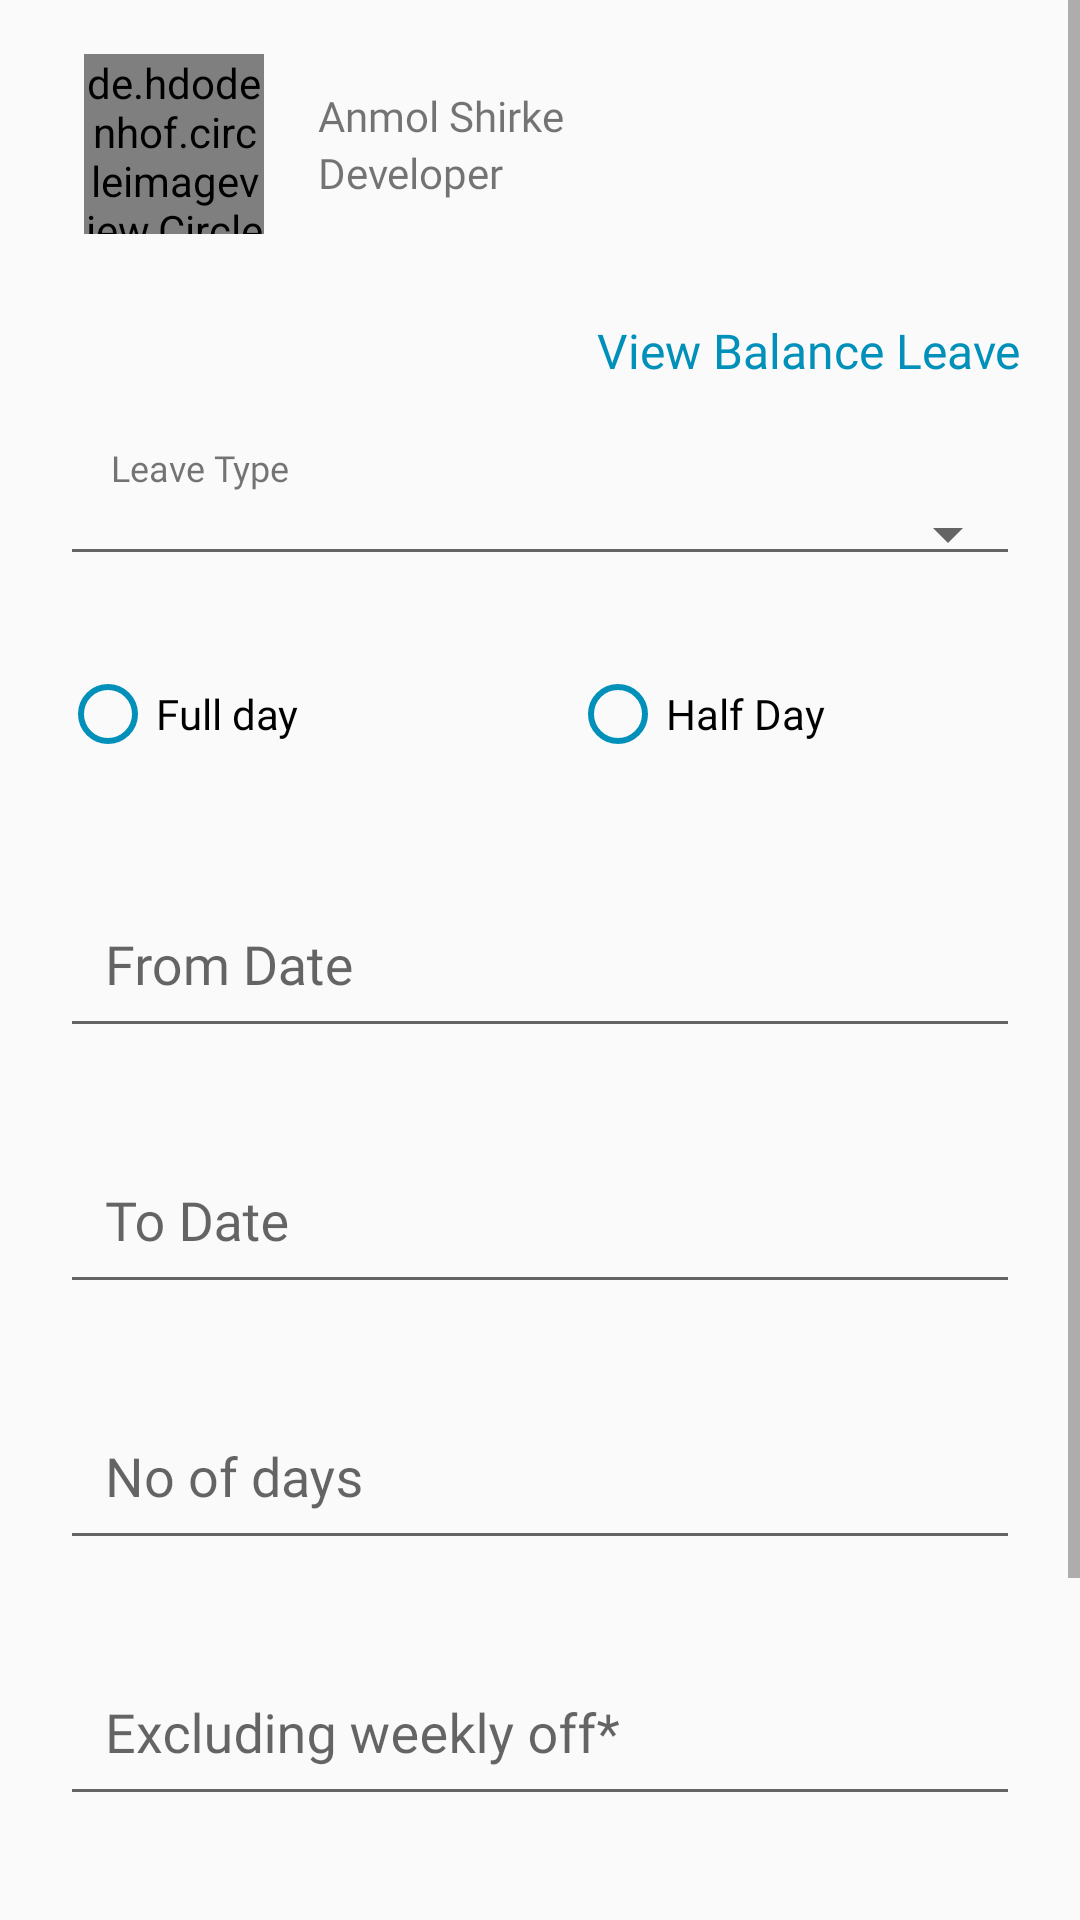

This screen was rendered from an Android layout file. Write that file and the resources it references.
<!-- AndroidManifest.xml: application theme AppTheme -->
<!-- res/layout/fragment_add_leave.xml -->
<?xml version="1.0" encoding="utf-8"?>
<ScrollView xmlns:android="http://schemas.android.com/apk/res/android"
    xmlns:tools="http://schemas.android.com/tools"
    android:layout_width="match_parent"
    android:layout_height="match_parent"
    android:orientation="vertical"
    tools:context=".fragment.AddLeaveFragment">

    <LinearLayout
        android:layout_width="match_parent"
        android:layout_height="wrap_content"
        android:orientation="vertical">

        <LinearLayout
            android:layout_width="match_parent"
            android:layout_height="wrap_content"
            android:layout_marginLeft="20dp"
            android:layout_marginTop="10dp"
            android:layout_marginRight="20dp"
            android:gravity="center_vertical"
            android:orientation="horizontal"
            android:padding="5dp">

            <de.hdodenhof.circleimageview.CircleImageView
                android:id="@+id/ivPhoto"
                android:layout_width="60dp"
                android:layout_height="60dp"
                android:layout_margin="3dp"
                android:src="@drawable/profile" />

            <LinearLayout
                android:layout_width="match_parent"
                android:layout_height="wrap_content"
                android:layout_marginLeft="10dp"
                android:orientation="vertical">

                <TextView
                    android:id="@+id/tvEmpName"
                    android:layout_width="match_parent"
                    android:layout_height="wrap_content"
                    android:fontFamily="@font/sofiapro_light"
                    android:paddingLeft="5dp"
                    android:paddingTop="5dp"
                    android:paddingRight="5dp"
                    android:text="Anmol Shirke" />

                <TextView
                    android:id="@+id/tvEmpDesg"
                    android:layout_width="match_parent"
                    android:layout_height="wrap_content"
                    android:fontFamily="@font/sofiapro_light"
                    android:paddingLeft="5dp"
                    android:paddingRight="5dp"
                    android:paddingBottom="5dp"
                    android:text="Developer" />

            </LinearLayout>

        </LinearLayout>

        <TextView
            android:id="@+id/tv_balanceLeave"
            android:layout_width="match_parent"
            android:layout_height="wrap_content"
            android:layout_marginLeft="20dp"
            android:layout_marginTop="20dp"
            android:layout_marginRight="20dp"
            android:fontFamily="@font/sofiapro_light"
            android:gravity="right"
            android:text="View Balance Leave"
            android:textColor="@color/colorPrimaryDark"
            android:textSize="16sp" />


        <TextView
            android:layout_width="wrap_content"
            android:layout_height="wrap_content"
            android:layout_marginLeft="37dp"
            android:layout_marginTop="20dp"
            android:fontFamily="@font/sofiapro_light"
            android:text="Leave Type"
            android:textSize="12sp" />

        <Spinner
            style="@style/Base.Widget.AppCompat.Spinner.Underlined"
            android:id="@+id/spType"
            android:layout_width="match_parent"
            android:layout_height="wrap_content"
            android:layout_marginLeft="20dp"
            android:layout_marginRight="20dp" />

        <RadioGroup
            android:id="@+id/rg"
            android:layout_width="match_parent"
            android:layout_height="wrap_content"
            android:layout_marginLeft="20dp"
            android:layout_marginTop="20dp"
            android:layout_marginRight="20dp"
            android:orientation="horizontal">

            <RadioButton
                android:id="@+id/rbFullday"
                android:layout_width="match_parent"
                android:layout_height="wrap_content"
                android:layout_marginTop="10dp"
                android:layout_marginRight="25dp"
                android:layout_marginBottom="10dp"
                android:layout_weight="1"
                android:buttonTint="@color/colorPrimaryDark"
                android:fontFamily="@font/sofiapro_light"
                android:text="Full day" />

            <RadioButton
                android:id="@+id/rbHalfDay"
                android:layout_width="match_parent"
                android:layout_height="wrap_content"
                android:layout_marginLeft="10dp"
                android:layout_marginTop="10dp"
                android:layout_marginRight="10dp"
                android:layout_marginBottom="10dp"
                android:layout_weight="1"
                android:buttonTint="@color/colorPrimaryDark"
                android:fontFamily="@font/sofiapro_light"
                android:text="Half Day"/>



        </RadioGroup>

        <android.support.design.widget.TextInputLayout
            android:layout_width="match_parent"
            android:layout_height="wrap_content"
            android:layout_marginLeft="20dp"
            android:layout_marginTop="20dp"
            android:layout_marginRight="20dp">

            <EditText
                android:id="@+id/edFromDate"
                android:layout_width="match_parent"
                android:layout_height="wrap_content"
                android:drawableRight="@drawable/ic_date_blue"
                android:editable="false"
                android:fontFamily="@font/sofiapro_light"
                android:hint="From Date"
                android:inputType="none"
                android:maxLines="1"
                android:padding="15dp"
                android:singleLine="true" />
        </android.support.design.widget.TextInputLayout>

        <TextView
            android:id="@+id/tvFromDate"
            android:layout_width="wrap_content"
            android:layout_height="wrap_content"
            android:visibility="gone" />

        <android.support.design.widget.TextInputLayout
            android:layout_width="match_parent"
            android:layout_height="wrap_content"
            android:layout_marginLeft="20dp"
            android:layout_marginTop="20dp"
            android:layout_marginRight="20dp">

            <EditText
                android:id="@+id/edToDate"
                android:layout_width="match_parent"
                android:layout_height="wrap_content"
                android:drawableRight="@drawable/ic_date_blue"
                android:editable="false"
                android:fontFamily="@font/sofiapro_light"
                android:hint="To Date"
                android:inputType="none"
                android:maxLines="1"
                android:padding="15dp"
                android:singleLine="true" />
        </android.support.design.widget.TextInputLayout>

        <TextView
            android:id="@+id/tvToDate"
            android:layout_width="wrap_content"
            android:layout_height="wrap_content"
            android:visibility="gone" />

        <android.support.design.widget.TextInputLayout
            android:layout_width="match_parent"
            android:layout_height="wrap_content"
            android:layout_marginLeft="20dp"
            android:layout_marginTop="20dp"
            android:layout_marginRight="20dp">

            <EditText
                android:id="@+id/edTotalDays"
                android:layout_width="match_parent"
                android:layout_height="wrap_content"
                android:editable="false"
                android:fontFamily="@font/sofiapro_light"
                android:hint="No of days"
                android:inputType="none"
                android:maxLines="1"
                android:padding="15dp"
                android:singleLine="true" />
        </android.support.design.widget.TextInputLayout>

        <android.support.design.widget.TextInputLayout
            android:layout_width="match_parent"
            android:layout_height="wrap_content"
            android:layout_marginLeft="20dp"
            android:layout_marginTop="20dp"
            android:layout_marginRight="20dp">

            <EditText
                android:id="@+id/edWeeklyOff"
                android:layout_width="match_parent"
                android:layout_height="wrap_content"
                android:editable="false"
                android:fontFamily="@font/sofiapro_light"
                android:hint="Excluding weekly off*"
                android:inputType="none"
                android:maxLines="1"
                android:padding="15dp"
                android:singleLine="true" />
        </android.support.design.widget.TextInputLayout>

        <android.support.design.widget.TextInputLayout
            android:layout_width="match_parent"
            android:layout_height="wrap_content"
            android:layout_marginLeft="20dp"
            android:layout_marginTop="20dp"
            android:layout_marginRight="20dp">

            <EditText
                android:id="@+id/edRemark"
                android:layout_width="match_parent"
                android:layout_height="wrap_content"
                android:editable="false"
                android:fontFamily="@font/sofiapro_light"
                android:hint="Remark"
                android:inputType="text"
                android:maxLines="5"
                android:padding="15dp"
                android:singleLine="false" />
        </android.support.design.widget.TextInputLayout>



        <Button
            android:id="@+id/btn_apply"
            android:layout_width="match_parent"
            android:layout_height="wrap_content"
            android:layout_marginLeft="40dp"
            android:layout_marginTop="20dp"
            android:layout_marginRight="40dp"
            android:layout_marginBottom="20dp"
            android:background="@drawable/button_background"
            android:fontFamily="@font/sofiapro_bold"
            android:text="Apply"
            android:textColor="@color/colorWhite" />

    </LinearLayout>
</ScrollView>
<!-- resources referenced by this layout -->
<resources>
  <color name="colorPrimaryDark">#0190B9</color>
  <color name="colorWhite">#FFFFFF</color>
  <style name="AppTheme" parent="Theme.AppCompat.Light.DarkActionBar">
          
          <item name="colorPrimary">@color/colorPrimary</item>
          <item name="colorPrimaryDark">@color/colorPrimaryDark</item>
          <item name="colorAccent">@color/colorAccent</item>
      </style>
  <color name="colorPrimary">#009DCB</color>
  <color name="colorAccent">#ED1C24</color>
</resources>
